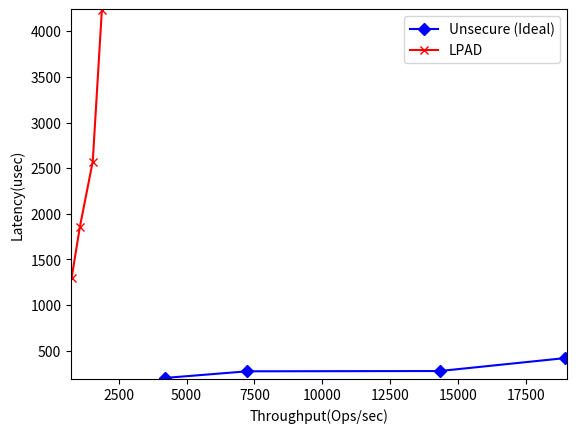

Recreate this plot in Python.
#!/usr/bin/env python2
import matplotlib.pyplot as plt
import matplotlib.lines as mlines
#line_up ,= plt.plot([2862,5450,10044,18658], [349.4,366.8,398.1,428.3], '-bD') 
#line_down ,= plt.plot([3192,5649,10283,19029],[313.3,354,388.8,420], '-rp')
#plt.axis([2000, 20000, 300, 450])
ideal ,= plt.plot([4192,7235,14311,18938], [201,274,277,419], '-bD') 
lpad ,= plt.plot([770,1075,1549,1884],[1294,1856,2573,4230], '-rx')
#naive_read ,= plt.plot([3005,4011,4401,4425,4431,4454], [148,252,400,450,560,630], '-cD') 
plt.axis([750, 19000, 190, 4240])
plt.xlabel('Throughput(Ops/sec)')
plt.ylabel('Latency(usec)')
#plt.annotate('T=2', xy=(0.55,0.45), xycoords='axes fraction')
plt.legend( [ideal,lpad], ['Unsecure (Ideal)','LPAD'], loc='best' )
#plt.show()
#plt.savefig('/Users/<user>/Downloads/plot_figure/zipfian_newtpad.ps')


#line_up ,= plt.plot([5702,8345,11575,18387], [175.4,239.7,345.3,434.8], '-bD') 
#line_down ,= plt.plot([6352,9115,12674,19760],[157.4,219.4,315.4,404.7], '-rp')
#plt.axis([5000, 20000, 100, 450])
#plt.xlabel('Latency(usec)')
#plt.ylabel('Throughput(Ops/sec)')
#plt.annotate('T=2', xy=(0.55,0.45), xycoords='axes fraction')
#plt.legend( [line_up,line_down], ['Baseline','TrustKV'], 'best' )
#plt.savefig('/Users/<user>/Downloads/conrww.eps')
